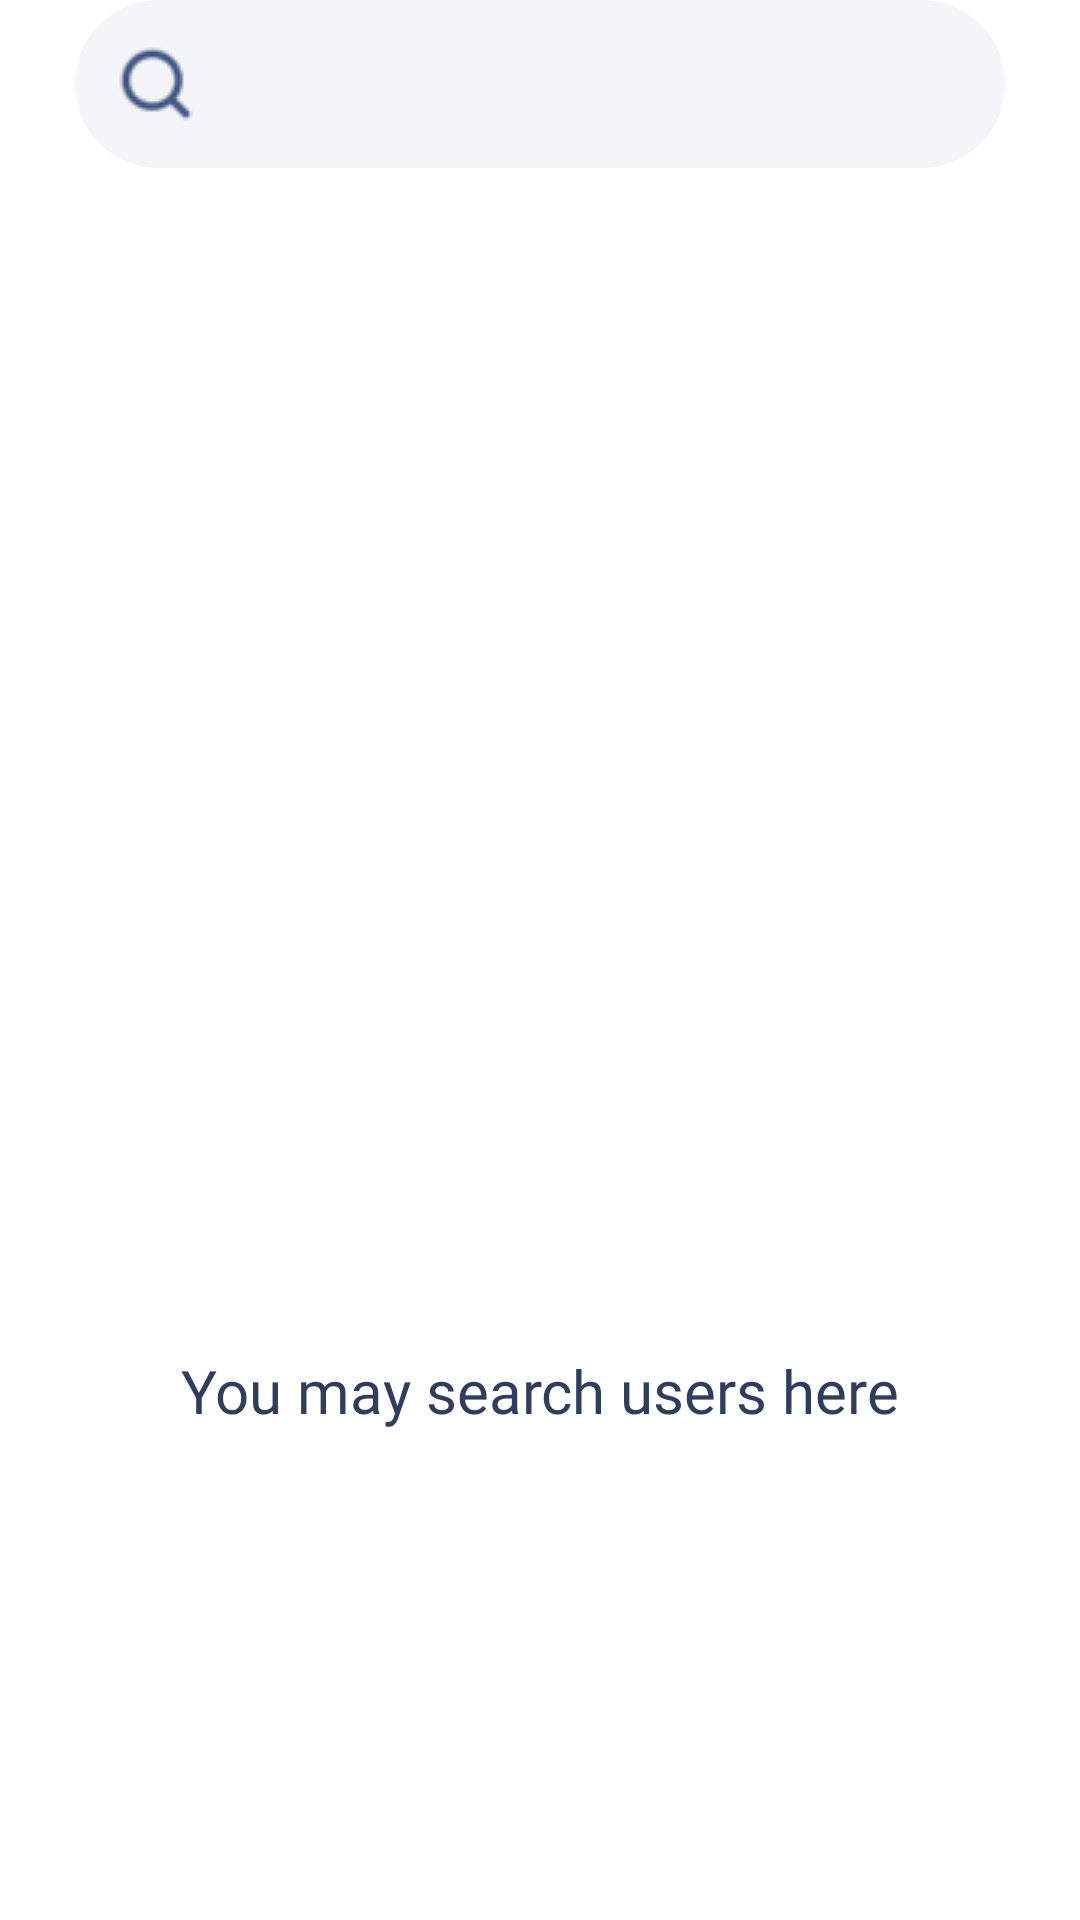

This screen was rendered from an Android layout file. Write that file and the resources it references.
<!-- AndroidManifest.xml: application theme Theme.RecipeIo -->
<!-- res/layout/fragment_search.xml -->
<?xml version="1.0" encoding="utf-8"?>
<FrameLayout xmlns:android="http://schemas.android.com/apk/res/android"
    xmlns:app="http://schemas.android.com/apk/res-auto"
    xmlns:tools="http://schemas.android.com/tools"
    android:layout_width="match_parent"
    android:layout_height="match_parent"
    android:background="@color/white"
    tools:context=".SearchFragment">

    <LinearLayout
        android:layout_width="match_parent"
        android:layout_height="match_parent"
        android:orientation="vertical">

        <ImageView
            android:id="@+id/imgsearch"
            android:layout_width="200dp"
            android:layout_height="200dp"
            android:layout_gravity="center"
            android:layout_marginTop="250dp"
            android:foregroundGravity="center_vertical"
            android:src="@drawable/research" />

        <TextView
            android:id="@+id/tvsearch"
            android:layout_width="wrap_content"
            android:layout_height="wrap_content"
            android:layout_gravity="center_horizontal"
            android:fontFamily="@font/bold"
            android:text="You may search users here"
            android:textColor="@color/maintext"
            android:textSize="20sp" />
    </LinearLayout>

    <LinearLayout
        android:layout_width="match_parent"
        android:layout_height="match_parent"
        android:orientation="vertical">

        <SearchView
            android:id="@+id/searchUsers"
            android:layout_width="match_parent"
            android:layout_height="56dp"
            android:layout_marginLeft="25dp"
            android:layout_marginRight="25dp"
            android:background="@drawable/search"
            android:closeIcon="@drawable/img_14"
            android:queryHint="search"
            android:searchHintIcon="@drawable/img_13"
            android:searchIcon="@drawable/img_13"
            android:theme="@style/mythemesearch">

        </SearchView>

        <androidx.recyclerview.widget.RecyclerView
            android:id="@+id/rcUsers"
            android:layout_width="match_parent"
            android:layout_height="match_parent"
            android:layout_marginTop="20dp"
            android:visibility="visible" />
    </LinearLayout>
</FrameLayout>
<!-- resources referenced by this layout -->
<resources>
  <color name="maintext">#2E3E5C</color>
  <color name="white">#FFFFFFFF</color>
  <!-- drawable img_13: png bitmap (drawable, 1751 bytes) -->
  <!-- drawable img_14: png bitmap (drawable, 1330 bytes) -->
  <!-- drawable search (drawable) -->
  <?xml version="1.0" encoding="utf-8"?>
  <shape xmlns:android="http://schemas.android.com/apk/res/android">
      <corners android:radius="32dp"/>
      <solid android:color="#F4F5F7"/>
  
  </shape>
  <style name="mythemesearch" parent="Base.Widget.AppCompat.SearchView">
          <item name="android:textColor">@color/maintext</item>
          <item name="android:textColorHint">@color/secondarytext</item>
      </style>
  <style name="Theme.RecipeIo" parent="Base.Theme.RecipeIo" />
  <color name="secondarytext">#9FA5C0</color>
  <style name="Base.Theme.RecipeIo" parent="Theme.MaterialComponents">
          
          
          <item name="android:statusBarColor">@color/white</item>
  
      </style>
</resources>
